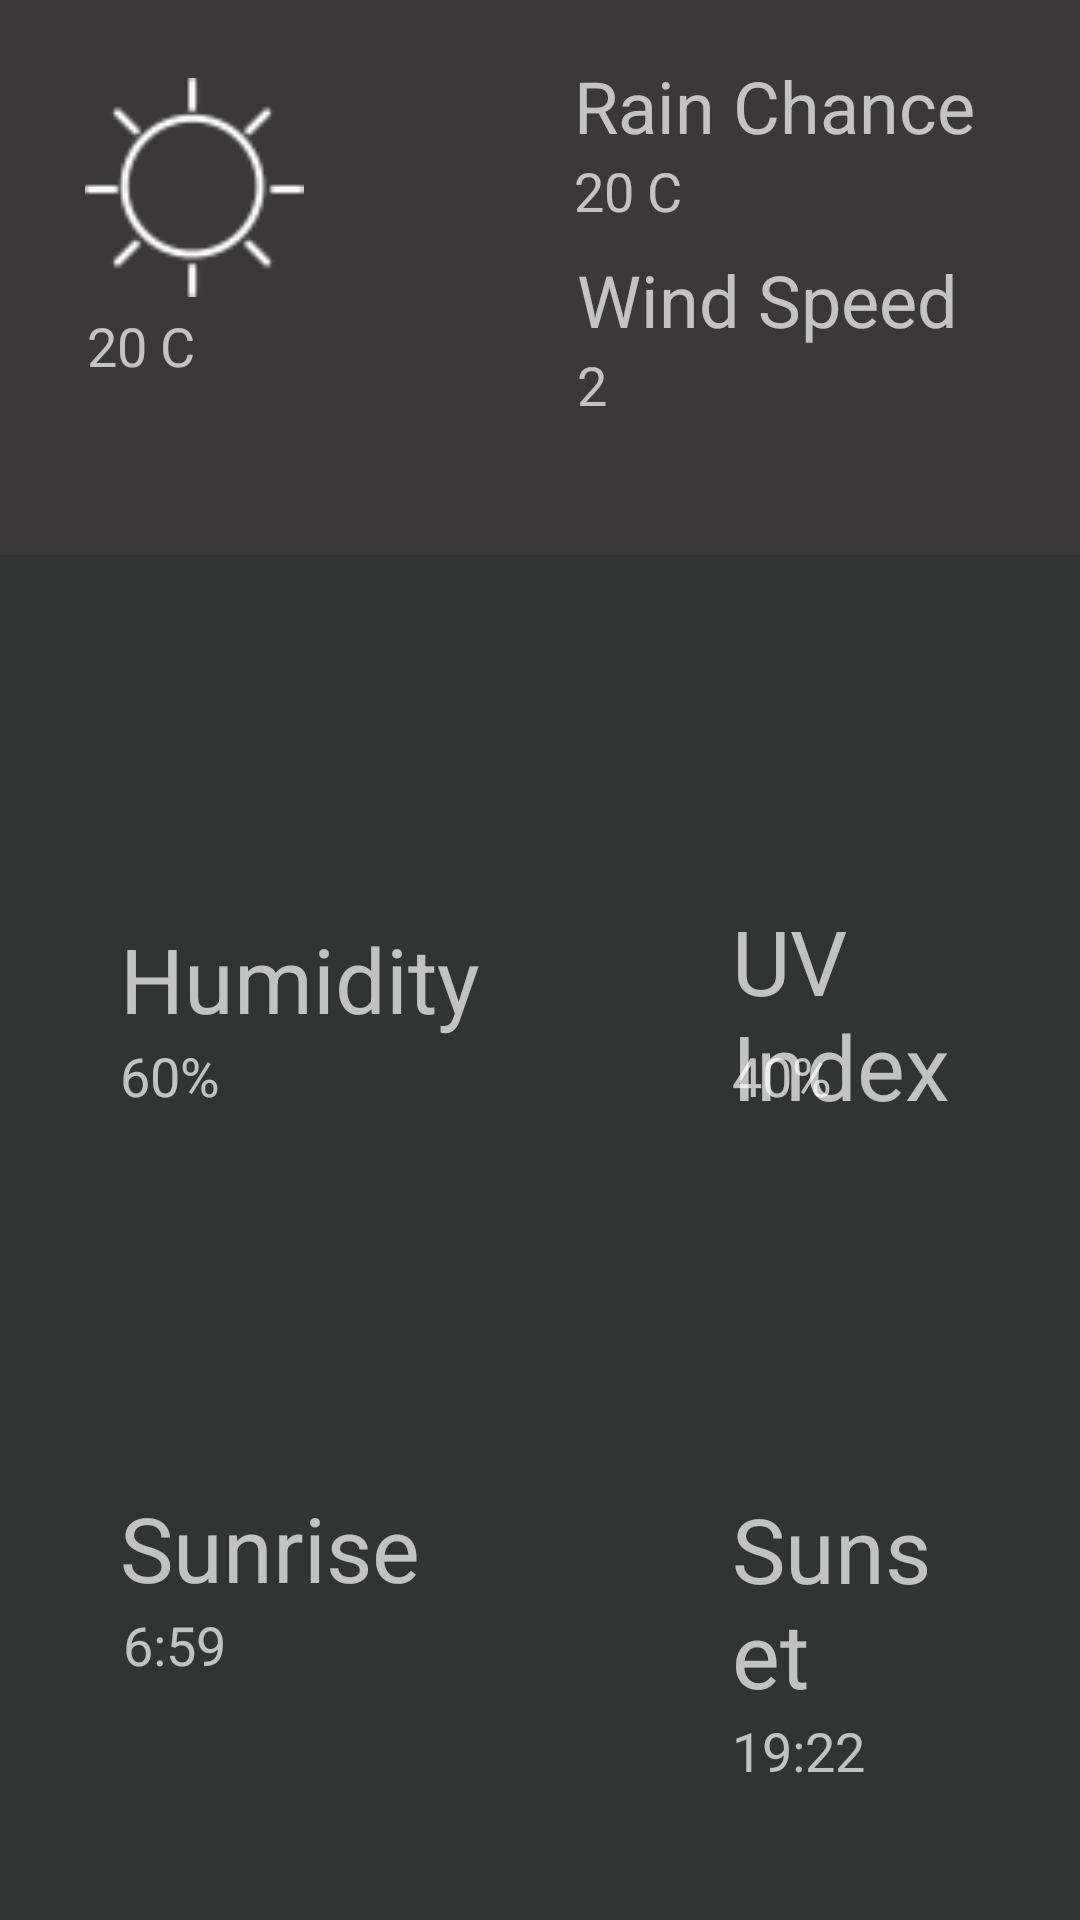

Android layout source for this screen:
<!-- AndroidManifest.xml: application theme Theme.AppCompat.NoActionBar -->
<!-- res/layout/current_day.xml -->
<?xml version="1.0" encoding="utf-8"?>
<androidx.constraintlayout.widget.ConstraintLayout xmlns:android="http://schemas.android.com/apk/res/android"
    xmlns:app="http://schemas.android.com/apk/res-auto"
    android:layout_width="match_parent"
    android:layout_height="match_parent">

    <RelativeLayout
        android:id="@+id/relativeLayout3"
        android:layout_width="413dp"
        android:layout_height="185dp"
        android:background="@color/whiteGrey"
        app:layout_constraintEnd_toEndOf="parent"
        app:layout_constraintStart_toStartOf="parent"
        app:layout_constraintTop_toTopOf="parent">

        <ImageView
            android:id="@+id/imageView2"
            android:layout_width="75dp"
            android:layout_height="73dp"
            android:layout_alignParentStart="true"
            android:layout_alignParentTop="true"
            android:layout_marginStart="53dp"
            android:layout_marginTop="26dp"
            android:layout_marginEnd="89dp"
            android:layout_toStartOf="@+id/textView"
            app:srcCompat="@drawable/shape_1" />

        <TextView
            android:id="@+id/textView3"
            android:layout_width="wrap_content"
            android:layout_height="31dp"
            android:layout_below="@+id/imageView2"
            android:layout_alignStart="@+id/imageView2"
            android:layout_alignEnd="@+id/imageView2"
            android:layout_alignParentBottom="true"
            android:layout_marginStart="2dp"
            android:layout_marginTop="4dp"
            android:layout_marginEnd="2dp"
            android:layout_marginBottom="15dp"
            android:text="20 C"
            android:textAlignment="viewStart"
            android:textSize="18sp" />

        <TextView
            android:id="@+id/textView"
            android:layout_width="wrap_content"
            android:layout_height="wrap_content"
            android:layout_alignParentTop="true"
            android:layout_alignParentEnd="true"
            android:layout_marginTop="19dp"
            android:layout_marginEnd="62dp"
            android:text="Rain Chance"
            android:textSize="24sp" />

        <TextView
            android:id="@+id/textView14"
            android:layout_width="wrap_content"
            android:layout_height="wrap_content"
            android:layout_below="@+id/textView"
            android:layout_alignStart="@+id/textView"
            android:layout_alignEnd="@+id/textView"
            android:text="20 C"
            android:textSize="18sp" />

        <TextView
            android:id="@+id/textView2"
            android:layout_width="wrap_content"
            android:layout_height="wrap_content"
            android:layout_below="@+id/textView14"
            android:layout_alignStart="@+id/textView"
            android:layout_alignEnd="@+id/textView"
            android:layout_marginStart="1dp"
            android:layout_marginTop="8dp"
            android:layout_marginEnd="-33dp"
            android:text="Wind Speed"
            android:textSize="24sp" />

        <TextView
            android:id="@+id/textView15"
            android:layout_width="wrap_content"
            android:layout_height="wrap_content"
            android:layout_below="@+id/textView2"
            android:layout_alignStart="@+id/textView2"
            android:layout_alignEnd="@+id/textView2"
            android:text="2"
            android:textSize="18sp" />

    </RelativeLayout>

    <RelativeLayout
        android:layout_width="match_parent"
        android:layout_height="0dp"
        android:background="#323333"
        app:layout_constraintBottom_toBottomOf="parent"
        app:layout_constraintStart_toStartOf="parent"
        app:layout_constraintTop_toBottomOf="@+id/relativeLayout3">

        <TextView
            android:id="@+id/textView13"
            android:layout_width="wrap_content"
            android:layout_height="wrap_content"
            android:layout_below="@+id/textView12"
            android:layout_alignStart="@+id/textView12"
            android:layout_alignEnd="@+id/textView12"
            android:text="19:22"
            android:textSize="18sp" />

        <TextView
            android:id="@+id/textView12"
            android:layout_width="wrap_content"
            android:layout_height="wrap_content"
            android:layout_alignStart="@+id/textView7"
            android:layout_alignEnd="@+id/textView7"
            android:layout_alignParentTop="true"
            android:layout_marginTop="311dp"
            android:layout_marginEnd="0dp"
            android:text="Sunset"
            android:textSize="30sp" />

        <TextView
            android:id="@+id/textView8"
            android:layout_width="113dp"
            android:layout_height="wrap_content"
            android:layout_below="@+id/textView5"
            android:layout_alignStart="@+id/textView4"
            android:layout_alignEnd="@+id/textView4"
            android:layout_marginTop="125dp"
            android:text="Sunrise"
            android:textSize="30sp" />

        <TextView
            android:id="@+id/textView9"
            android:layout_width="wrap_content"
            android:layout_height="wrap_content"
            android:layout_below="@+id/textView8"
            android:layout_alignStart="@+id/textView8"
            android:layout_alignEnd="@+id/textView8"
            android:layout_marginStart="1dp"
            android:layout_marginEnd="0dp"
            android:text="6:59"
            android:textSize="18sp" />

        <TextView
            android:id="@+id/textView7"
            android:layout_width="wrap_content"
            android:layout_height="wrap_content"
            android:layout_below="@+id/textView4"
            android:layout_alignStart="@+id/textView6"
            android:layout_alignEnd="@+id/textView6"
            android:text="40%"
            android:textSize="18sp" />

        <TextView
            android:id="@+id/textView6"
            android:layout_width="wrap_content"
            android:layout_height="wrap_content"
            android:layout_alignParentTop="true"
            android:layout_alignParentEnd="true"
            android:layout_marginStart="84dp"
            android:layout_marginTop="115dp"
            android:layout_marginEnd="38dp"
            android:layout_toEndOf="@+id/textView4"
            android:text="UV Index"
            android:textSize="30sp" />

        <TextView
            android:id="@+id/textView4"
            android:layout_width="wrap_content"
            android:layout_height="wrap_content"
            android:layout_alignParentStart="true"
            android:layout_alignParentTop="true"
            android:layout_marginStart="40dp"
            android:layout_marginTop="121dp"
            android:text="Humidity"
            android:textSize="30sp" />

        <TextView
            android:id="@+id/textView5"
            android:layout_width="wrap_content"
            android:layout_height="wrap_content"
            android:layout_below="@+id/textView4"
            android:layout_alignStart="@+id/textView4"
            android:layout_alignEnd="@+id/textView4"
            android:text="60%"
            android:textSize="18sp" />
    </RelativeLayout>

</androidx.constraintlayout.widget.ConstraintLayout>
<!-- resources referenced by this layout -->
<resources>
  <color name="whiteGrey">#3A3838</color>
  <!-- drawable shape_1: png bitmap (drawable, 1521 bytes) -->
</resources>
